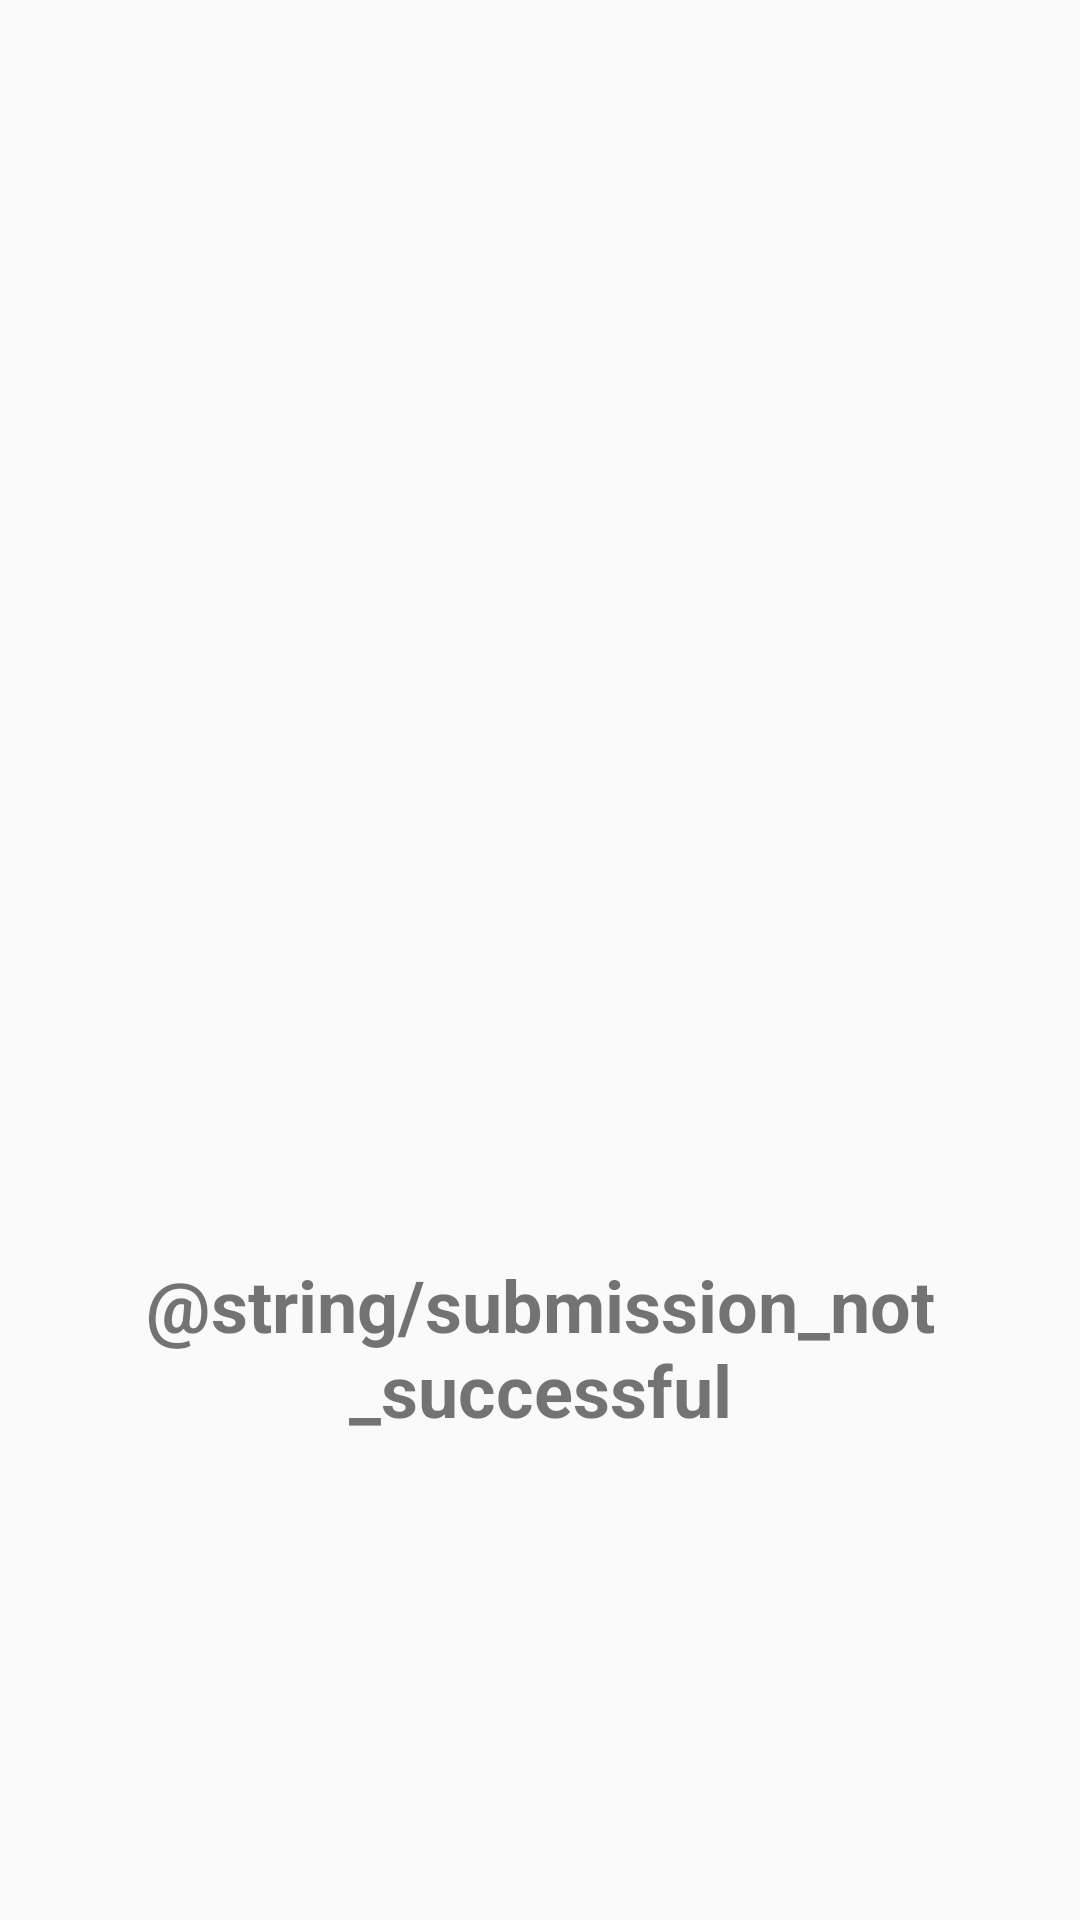

Reconstruct the res/layout file that produces this screen, plus the resources it refers to.
<!-- AndroidManifest.xml: application theme AppTheme -->
<!-- res/layout/dialog_submission_failed.xml -->
<?xml version="1.0" encoding="utf-8"?>
<androidx.constraintlayout.widget.ConstraintLayout xmlns:android="http://schemas.android.com/apk/res/android"
    android:layout_width="match_parent"
    android:layout_height="match_parent"
    xmlns:app="http://schemas.android.com/apk/res-auto"
    android:padding="10dp">

    <ImageView
        android:id="@+id/image_submission_failed"
        android:layout_width="128dp"
        android:layout_height="128dp"
        android:src="@drawable/ic__warning"
        app:layout_constraintStart_toStartOf="parent"
        app:layout_constraintEnd_toEndOf="parent"
        app:layout_constraintTop_toTopOf="parent"
        app:layout_constraintBottom_toTopOf="@id/text_submission_failed"
        app:tint="@android:color/holo_red_dark" />

    <TextView
        android:id="@+id/text_submission_failed"
        android:layout_width="match_parent"
        android:layout_height="wrap_content"
        android:text="@string/submission_not_successful"
        style="@style/submission_text"
        app:layout_constraintTop_toBottomOf="@id/image_submission_failed"
        app:layout_constraintBottom_toBottomOf="parent"/>

</androidx.constraintlayout.widget.ConstraintLayout>
<!-- resources referenced by this layout -->
<resources>
  <style name="submission_text">
          <item name="android:gravity">center</item>
          <item name="android:textSize">24sp</item>
          <item name="android:textStyle">bold</item>
          <item name="android:padding">5dp</item>
          <item name="android:layout_marginTop">16dp</item>
          <item name="android:layout_marginBottom">16dp</item>
      </style>
  <style name="AppTheme" parent="Theme.AppCompat.Light.DarkActionBar">
          
          <item name="colorPrimary">@color/colorPrimary</item>
          <item name="colorPrimaryDark">@color/colorPrimaryDark</item>
          <item name="colorAccent">@color/colorAccent</item>
      </style>
  <color name="colorPrimary">#000</color>
  <color name="colorPrimaryDark">#000</color>
  <color name="colorAccent">#03DAC5</color>
</resources>
